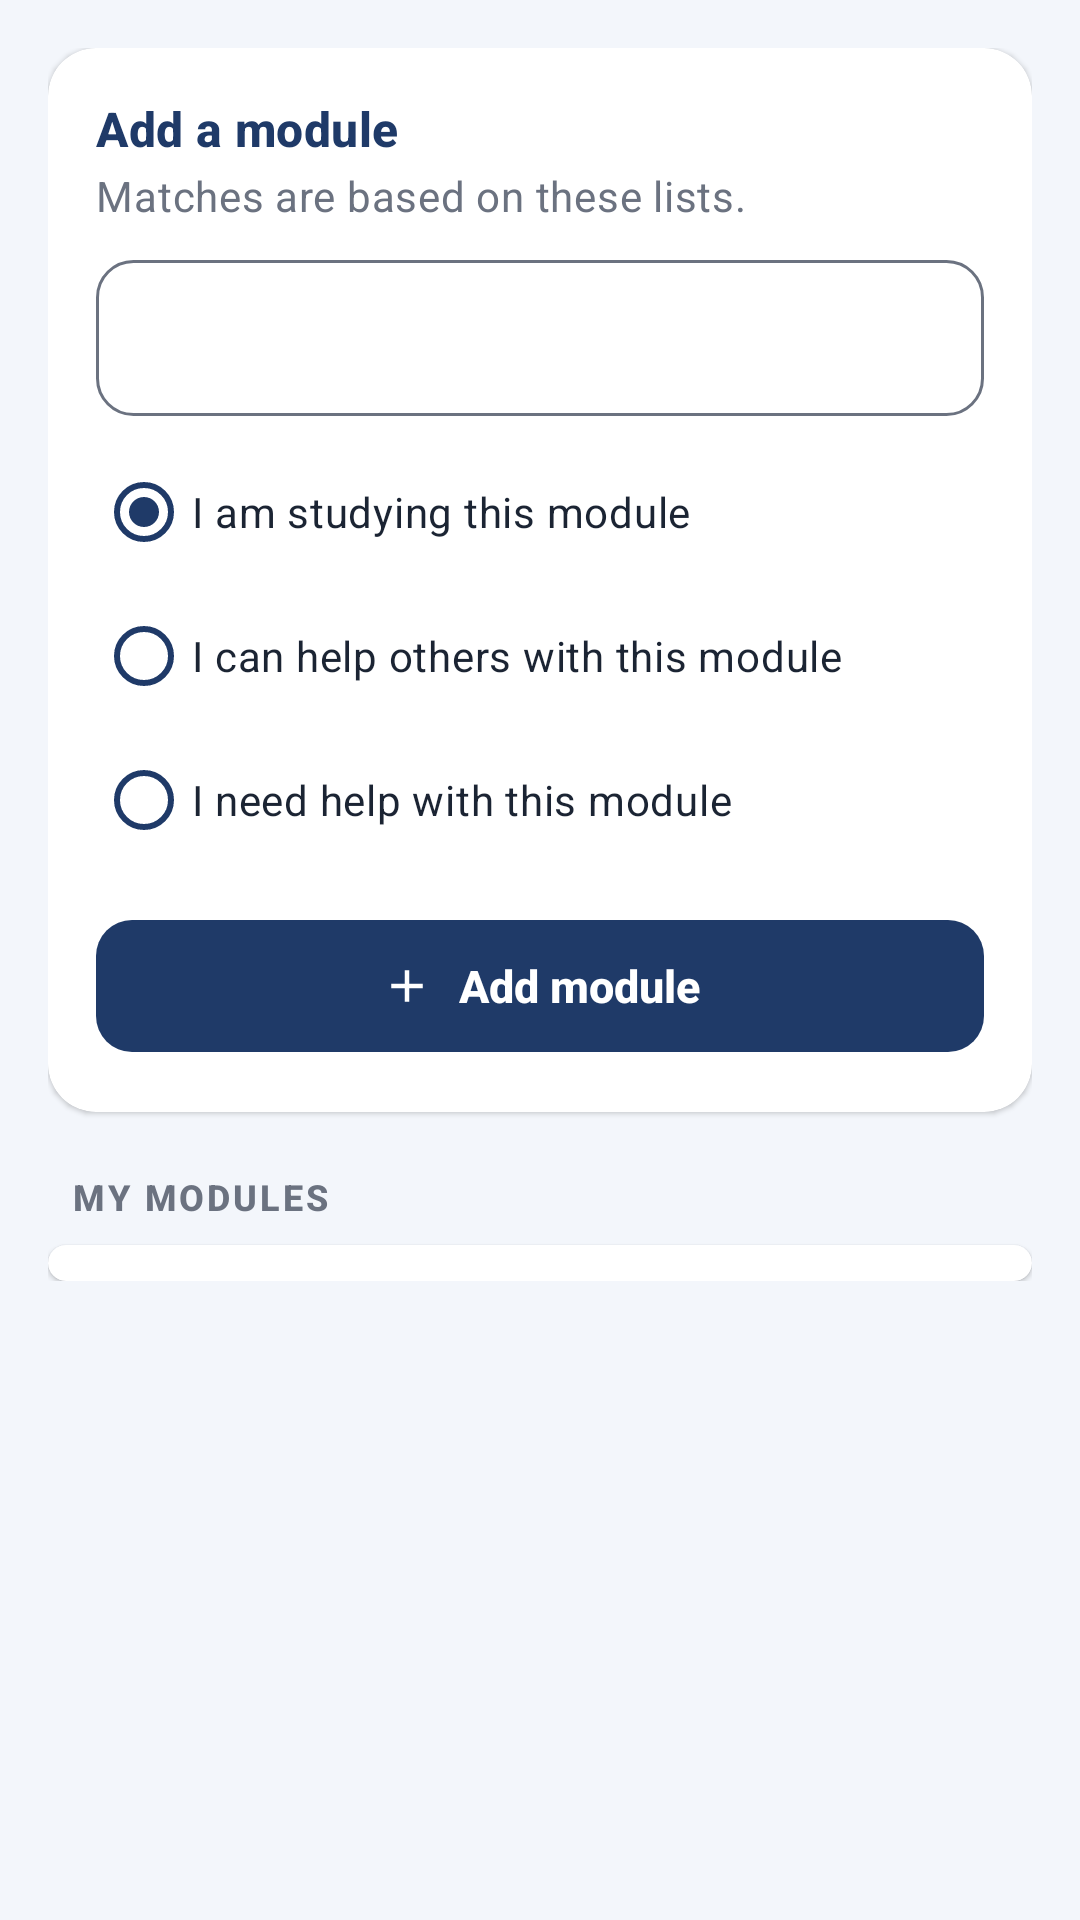

Produce the Android XML layout that renders to this screen, including the resource entries it uses.
<!-- AndroidManifest.xml: application theme Theme.V2V -->
<!-- res/layout/fragment_skills.xml -->
<?xml version="1.0" encoding="utf-8"?>
<androidx.core.widget.NestedScrollView xmlns:android="http://schemas.android.com/apk/res/android"
    xmlns:app="http://schemas.android.com/apk/res-auto"
    android:layout_width="match_parent"
    android:layout_height="match_parent">

    <LinearLayout
        android:layout_width="match_parent"
        android:layout_height="wrap_content"
        android:orientation="vertical"
        android:padding="16dp">

        
        <com.google.android.material.card.MaterialCardView
            android:layout_width="match_parent"
            android:layout_height="wrap_content">

            <LinearLayout
                android:layout_width="match_parent"
                android:layout_height="wrap_content"
                android:orientation="vertical"
                android:padding="16dp">

                <TextView
                    style="@style/TextAppearance.V2V.Title"
                    android:layout_width="wrap_content"
                    android:layout_height="wrap_content"
                    android:text="Add a module" />

                <TextView
                    style="@style/TextAppearance.V2V.Caption"
                    android:layout_width="wrap_content"
                    android:layout_height="wrap_content"
                    android:layout_marginTop="2dp"
                    android:text="Matches are based on these lists." />

                <Spinner
                    android:id="@+id/skills_module"
                    style="@style/Widget.V2V.SpinnerBox"
                    android:layout_width="match_parent"
                    android:layout_height="wrap_content"
                    android:layout_marginTop="12dp" />

                
                <RadioGroup
                    android:id="@+id/skills_type_group"
                    android:layout_width="match_parent"
                    android:layout_height="wrap_content"
                    android:layout_marginTop="8dp"
                    android:orientation="vertical">

                    <RadioButton
                        android:id="@+id/skills_type_studying"
                        android:layout_width="match_parent"
                        android:layout_height="wrap_content"
                        android:checked="true"
                        android:text="I am studying this module" />

                    <RadioButton
                        android:id="@+id/skills_type_offering"
                        android:layout_width="match_parent"
                        android:layout_height="wrap_content"
                        android:text="I can help others with this module" />

                    <RadioButton
                        android:id="@+id/skills_type_requiring"
                        android:layout_width="match_parent"
                        android:layout_height="wrap_content"
                        android:text="I need help with this module" />
                </RadioGroup>

                
                <TextView
                    android:id="@+id/skills_level_label"
                    style="@style/TextAppearance.V2V.Caption"
                    android:layout_width="wrap_content"
                    android:layout_height="wrap_content"
                    android:layout_marginTop="8dp"
                    android:layout_marginBottom="4dp"
                    android:text="How well do you know it?"
                    android:visibility="gone" />

                <Spinner
                    android:id="@+id/skills_level"
                    style="@style/Widget.V2V.SpinnerBox"
                    android:layout_width="match_parent"
                    android:layout_height="wrap_content"
                    android:visibility="gone" />

                <com.google.android.material.button.MaterialButton
                    android:id="@+id/skills_add_button"
                    android:layout_width="match_parent"
                    android:layout_height="wrap_content"
                    android:layout_marginTop="12dp"
                    android:text="Add module"
                    app:icon="@drawable/ic_add"
                    app:iconGravity="textStart" />
            </LinearLayout>
        </com.google.android.material.card.MaterialCardView>

        
        <TextView
            style="@style/TextAppearance.V2V.Section"
            android:layout_width="wrap_content"
            android:layout_height="wrap_content"
            android:layout_marginStart="8dp"
            android:layout_marginTop="20dp"
            android:text="My modules" />

        <com.google.android.material.card.MaterialCardView
            android:layout_width="match_parent"
            android:layout_height="wrap_content"
            android:layout_marginTop="8dp">

            <LinearLayout
                android:layout_width="match_parent"
                android:layout_height="wrap_content"
                android:orientation="vertical"
                android:paddingStart="16dp"
                android:paddingTop="6dp"
                android:paddingEnd="4dp"
                android:paddingBottom="6dp">

                <TextView
                    android:id="@+id/skills_empty"
                    style="@style/TextAppearance.V2V.Caption"
                    android:layout_width="match_parent"
                    android:layout_height="wrap_content"
                    android:paddingTop="12dp"
                    android:paddingBottom="12dp"
                    android:text="You have not added any modules yet."
                    android:visibility="gone" />

                <androidx.recyclerview.widget.RecyclerView
                    android:id="@+id/skills_list"
                    android:layout_width="match_parent"
                    android:layout_height="wrap_content"
                    android:nestedScrollingEnabled="false" />

                <com.google.android.material.progressindicator.LinearProgressIndicator
                    android:id="@+id/skills_progress"
                    android:layout_width="match_parent"
                    android:layout_height="wrap_content"
                    android:layout_marginEnd="12dp"
                    android:indeterminate="true"
                    android:visibility="gone"
                    app:trackCornerRadius="4dp" />
            </LinearLayout>
        </com.google.android.material.card.MaterialCardView>
    </LinearLayout>
</androidx.core.widget.NestedScrollView>
<!-- resources referenced by this layout -->
<resources>
  <!-- drawable ic_add (drawable) -->
  <?xml version="1.0" encoding="utf-8"?>
  <vector xmlns:android="http://schemas.android.com/apk/res/android"
      android:width="24dp"
      android:height="24dp"
      android:viewportWidth="24"
      android:viewportHeight="24"
      android:tint="?attr/colorControlNormal">
      <path
          android:fillColor="@android:color/white"
          android:pathData="M19,13h-6v6h-2v-6H5v-2h6V5h2v6h6v2z" />
  </vector>
  <style name="TextAppearance.V2V.Caption" parent="TextAppearance.Material3.BodyMedium">
          <item name="android:textColor">@color/v2v_grey</item>
      </style>
  <style name="TextAppearance.V2V.Section" parent="TextAppearance.Material3.LabelMedium">
          <item name="android:textColor">@color/v2v_grey</item>
          <item name="android:textStyle">bold</item>
          <item name="android:textAllCaps">true</item>
          <item name="android:letterSpacing">0.08</item>
      </style>
  <style name="TextAppearance.V2V.Title" parent="TextAppearance.Material3.TitleMedium">
          <item name="android:textColor">@color/v2v_navy</item>
          <item name="android:textStyle">bold</item>
      </style>
  <style name="Widget.V2V.SpinnerBox" parent="">
          <item name="android:background">@drawable/bg_input</item>
          <item name="android:minHeight">52dp</item>
          <item name="android:paddingStart">4dp</item>
          <item name="android:paddingEnd">4dp</item>
      </style>
  <color name="v2v_grey">#6B7280</color>
  <color name="v2v_navy">#1F3A68</color>
  <!-- drawable bg_input (drawable) -->
  <?xml version="1.0" encoding="utf-8"?>
  <shape xmlns:android="http://schemas.android.com/apk/res/android" android:shape="rectangle">
      <solid android:color="@color/white" />
      <stroke android:width="1dp" android:color="@color/v2v_grey" />
      <corners android:radius="12dp" />
  </shape>
  <color name="white">#FFFFFF</color>
  <color name="v2v_light">#EAF4FB</color>
  <color name="v2v_navy_dark">#14284A</color>
  <color name="v2v_blue">#29ABE2</color>
  <color name="v2v_text">#1B2433</color>
  <color name="v2v_border">#DDE4EE</color>
  <color name="v2v_red">#C62828</color>
  <color name="v2v_bg">#F3F6FB</color>
  <style name="Widget.V2V.Card" parent="Widget.Material3.CardView.Elevated">
          <item name="cardBackgroundColor">@color/white</item>
          <item name="cardCornerRadius">16dp</item>
          <item name="cardElevation">1dp</item>
          <item name="strokeWidth">0dp</item>
      </style>
  <style name="Widget.V2V.Button" parent="Widget.Material3.Button">
          <item name="cornerRadius">12dp</item>
          <item name="android:minHeight">52dp</item>
          <item name="android:textAllCaps">false</item>
          <item name="android:textStyle">bold</item>
          <item name="android:textSize">15sp</item>
          <item name="android:letterSpacing">0</item>
          <item name="iconGravity">textStart</item>         
      </style>
  <style name="ThemeOverlay.V2V.Dialog" parent="ThemeOverlay.Material3.MaterialAlertDialog">
          <item name="colorPrimary">@color/v2v_navy</item>
          <item name="colorSurface">@color/white</item>
          <item name="colorSurfaceContainerHigh">@color/white</item>
          <item name="textInputStyle">@style/Widget.V2V.TextInput</item>
      </style>
  <style name="Widget.V2V.RadioButton" parent="Widget.Material3.CompoundButton.RadioButton">
          <item name="buttonTint">@color/v2v_navy</item>
          <item name="android:textColor">@color/v2v_text</item>
      </style>
  <style name="Widget.V2V.CheckBox" parent="Widget.Material3.CompoundButton.CheckBox">
          <item name="buttonTint">@color/v2v_navy</item>
          <item name="android:textColor">@color/v2v_text</item>
      </style>
  <style name="Widget.V2V.BottomNav.Indicator" parent="Widget.Material3.BottomNavigationView.ActiveIndicator">
          <item name="android:color">@color/v2v_light</item>
      </style>
</resources>
